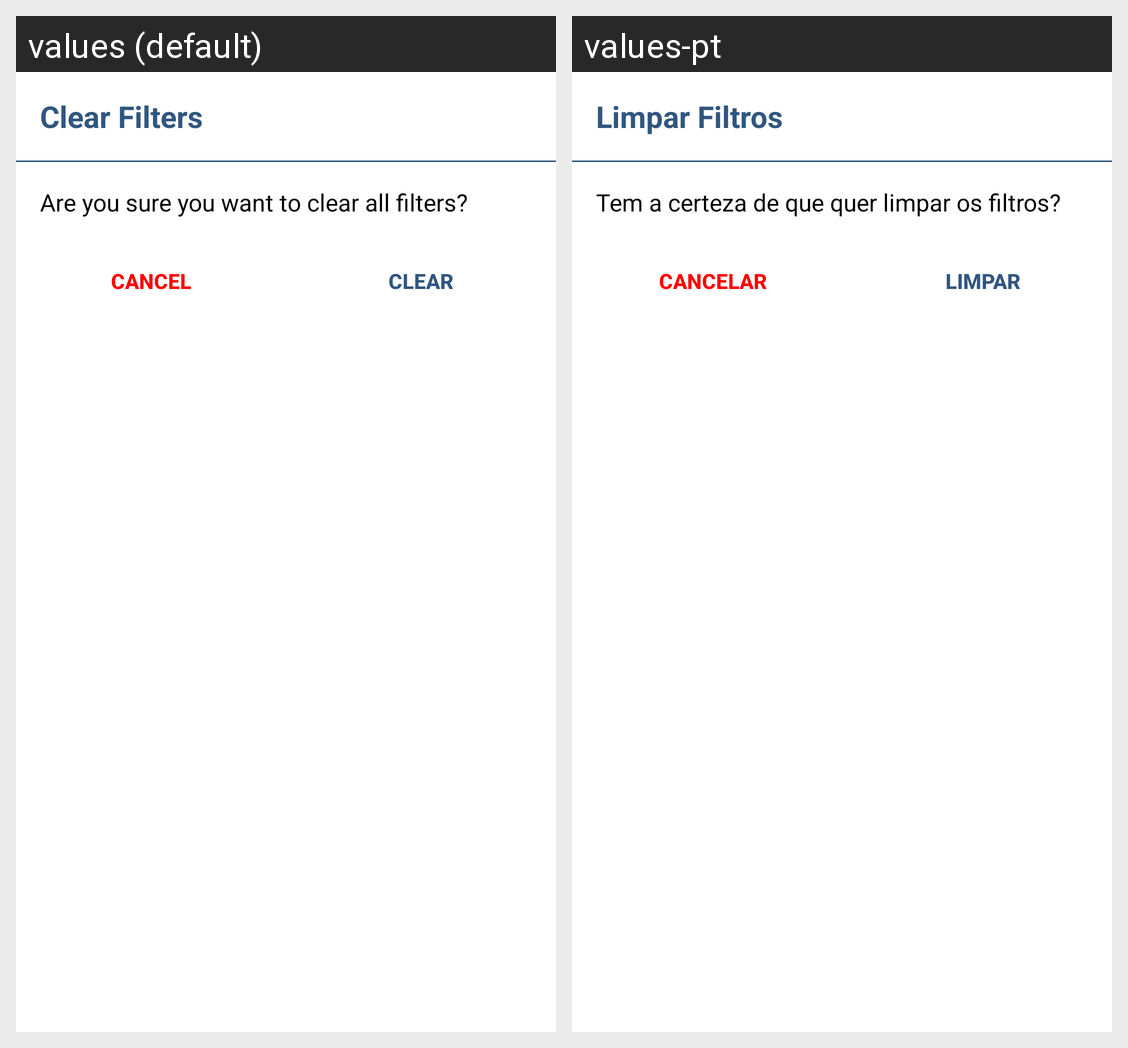

Translations of the strings shown on this Android screen, per locale in the grid:
Android screen res/layout/clear_filters_dialog.xml rendered under 2 locales, left to right: values (default), values-pt. Device: Nexus 5 (rendered at 1080×1920; each locale shown at half size, 540×960, under a caption strip naming it); theme AppThemeLight.
Strings drawn on this screen, with the default value and each locale's value (text and hints the layout hard-codes, and strings that could not be matched under every locale, appear in the picture but are not listed):

clearFilters
  values: Clear Filters
  values-pt: Limpar Filtros

clearFiltersMessage
  values: Are you sure you want to clear all filters?
  values-pt: Tem a certeza de que quer limpar os filtros?

cancel
  values: Cancel
  values-pt: Cancelar

clear
  values: Clear
  values-pt: Limpar
